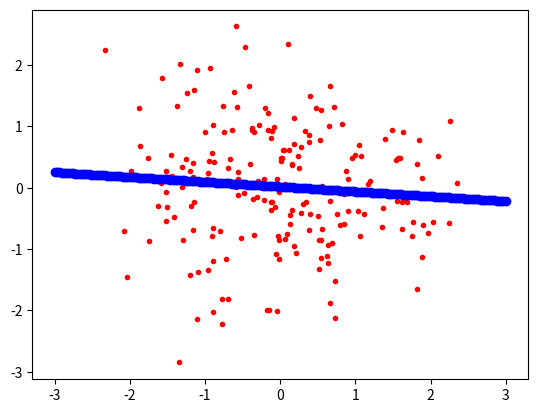
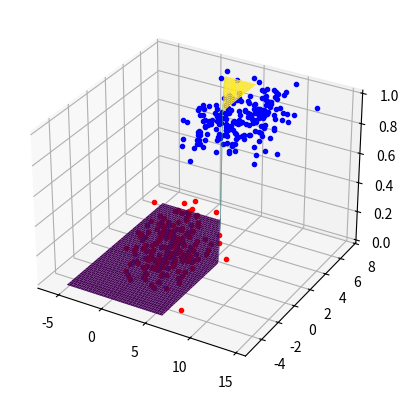

Python code for these plots, in order:
# -*- coding: utf-8 -*-
"""
Created on Thu Apr 21 10:47:21 2022

[redacted]
"""
import numpy as np
import matplotlib.pylab as plt
N=200
xxRaw=np.random.randn(N)
yyRaw=np.random.randn(N)

plt.plot(xxRaw,yyRaw,"r.")

xx=np.c_[np.ones([N,1]),xxRaw]
yy=yyRaw.reshape([N,1])
wOLS=np.linalg.inv(xx.T.dot(xx)).dot(xx.T).dot(yy)

xxsample=np.linspace(-3,3,N)
xxsample_bias=np.c_[np.ones([N,1]),xxsample]
xxsample1=xxsample_bias.T
yysample=wOLS.T.dot(xxsample_bias.T)
plt.plot(xxsample.reshape([1,N]),yysample,"bo")

eta=0.2
n=1000
wGD=np.zeros([2,1])
for iteration in range(n):
    gradient=(-2/N)*(xx.T.dot(yy-xx.dot(wGD)))
    wGD=wGD-eta*gradient

d1=np.random.multivariate_normal(mean=[0,2],cov=[[2,-5],[-5,3]],size=N)
d2=np.random.multivariate_normal(mean=[8,6],cov=[[5,-3],[-3,8]],size=N)

f3=plt.figure()
ax3=plt.axes(projection='3d')
ax3.plot(d1[:,0],d1[:,1],0,'r.')
ax3.plot(d2[:,0],d1[:,1],1,'b.')


#xT(u-y)
x1=np.c_[np.ones([N,1]),d1]
x2=np.c_[np.ones([N,1]),d2]
x=np.r_[x1,x2]
y1=np.zeros([N,1])
y2=np.ones([N,1])
y=np.r_[y1,y2]

def sigmoid(xxx):
    return 1/(1+np.exp(-xxx))

wGD2=np.zeros([3,1])
for iteration in range(n):
    u=sigmoid(wGD2.T.dot(x.T)).T
    NLL=x.T.dot(u-y)
    wGD2=wGD2-eta*NLL

x1plot=np.linspace(-5,6,N)
x2plot=np.linspace(-5,6,N)
[x1plot,x2plot]=np.meshgrid(x1plot,x2plot)
yplot=sigmoid(wGD2[0]+wGD2[1]*x1plot+wGD2[2]*x2plot)
ax3.plot_surface(x1plot,x2plot,yplot,cmap='viridis')












